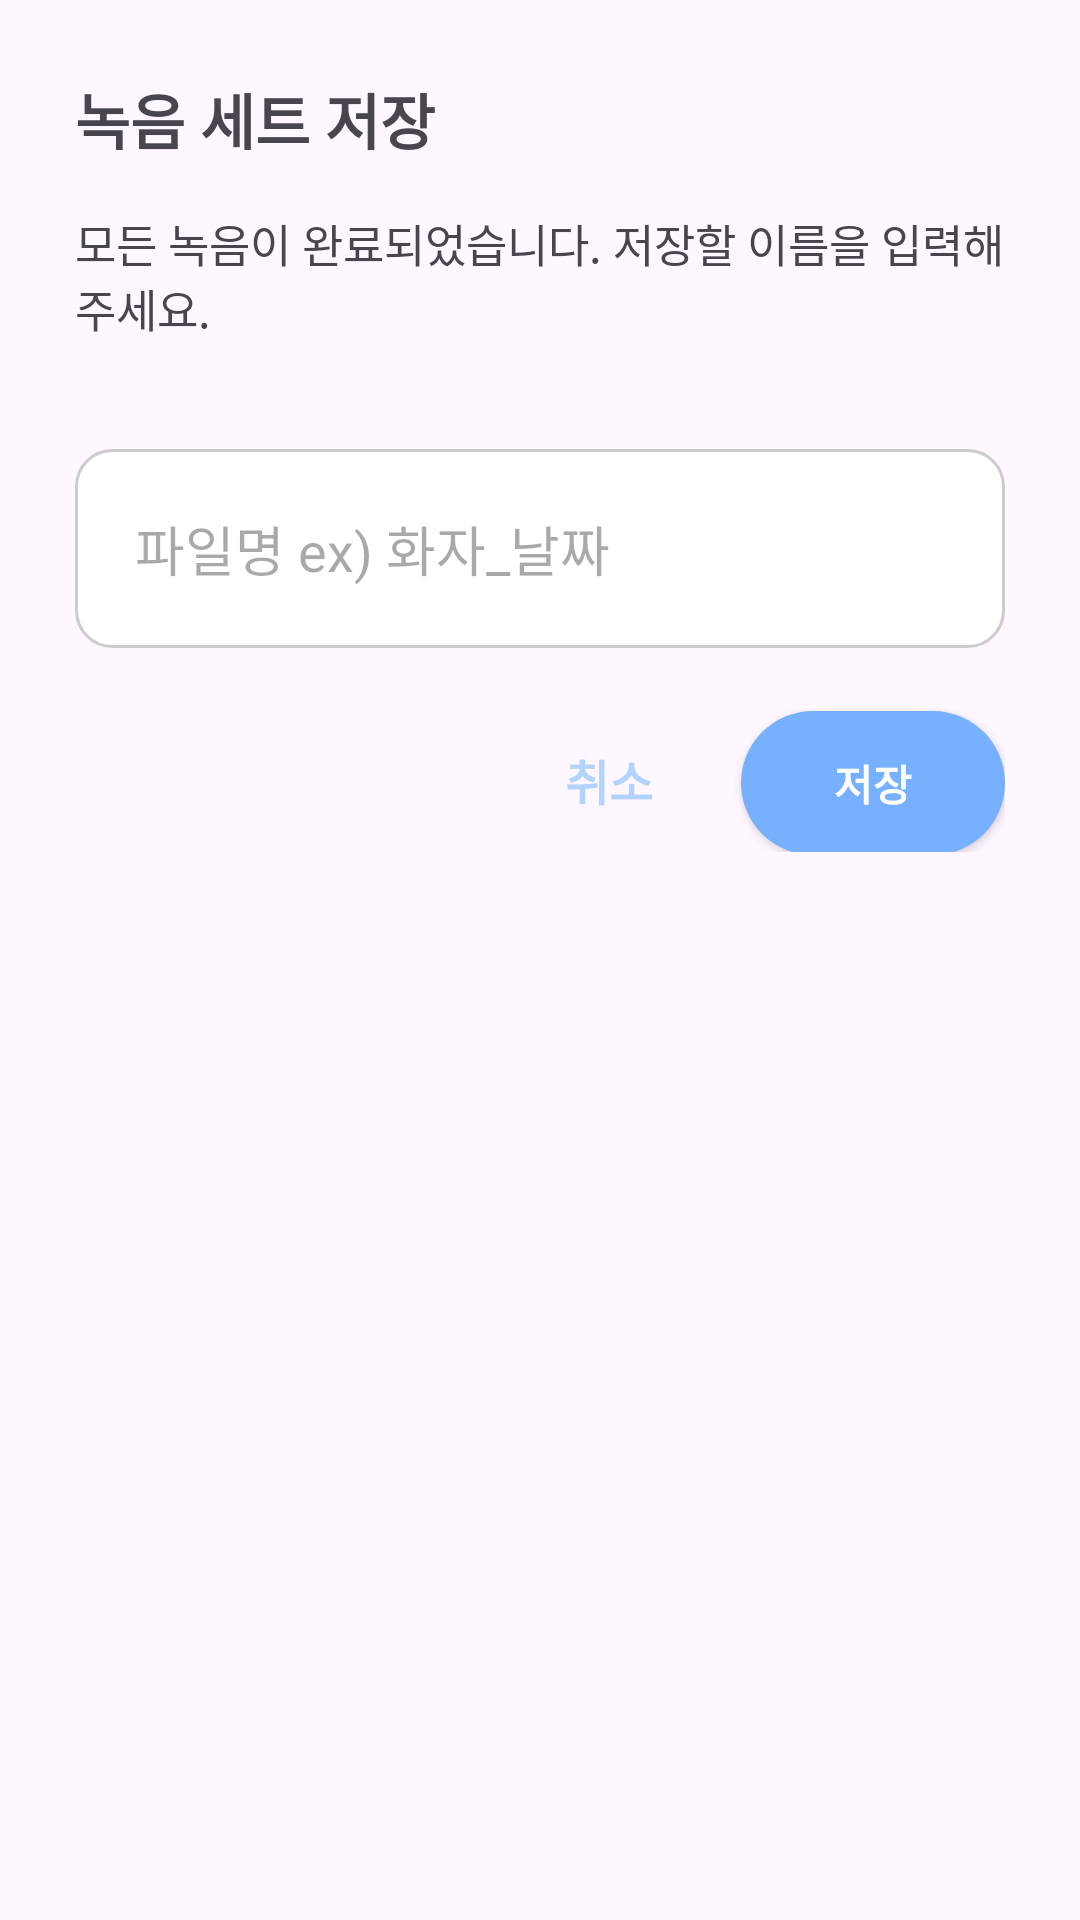

Here is an Android app screen rendered from its layout file. Give the layout XML and the strings, colors and styles it references.
<!-- AndroidManifest.xml: application theme Theme.Voicescoutandroid -->
<!-- res/layout/dialog_input_filename.xml -->
<LinearLayout
    xmlns:android="http://schemas.android.com/apk/res/android"
    android:id="@+id/dialogRoot"
    android:layout_width="match_parent"
    android:layout_height="wrap_content"
    android:orientation="vertical"
    android:background="@drawable/rounded_background"
    android:padding="25dp">

    <TextView
        android:id="@+id/dialogTitle"
        android:layout_width="wrap_content"
        android:layout_height="wrap_content"
        android:text="녹음 세트 저장"
        android:textSize="20sp"
        android:textStyle="bold"
        android:layout_marginBottom="16dp" />

    <TextView
        android:layout_width="wrap_content"
        android:layout_height="wrap_content"
        android:text="모든 녹음이 완료되었습니다. 저장할 이름을 입력해주세요."
        android:textSize="15sp"
        android:layout_marginBottom="16dp" />

    <EditText
        android:id="@+id/fileNameEditText"
        android:layout_width="match_parent"
        android:layout_height="wrap_content"
        android:minHeight="48dp"
        android:hint="파일명 ex) 화자_날짜"
        android:inputType="text"
        android:background="@drawable/rounded_edittext"
        android:padding="20dp"
        android:layout_marginTop="20dp"/>

    <LinearLayout
        android:layout_width="match_parent"
        android:layout_height="wrap_content"
        android:orientation="horizontal"
        android:gravity="end"
        android:layout_marginTop="20dp">

        <Button
            android:id="@+id/cancelButton"
            android:layout_width="wrap_content"
            android:layout_height="wrap_content"
            android:text="취소"
            android:textColor="@color/subBlue"
            android:textSize="16dp"
            android:textStyle="bold"
            android:background="@android:color/transparent" />

        <androidx.appcompat.widget.AppCompatButton
            android:id="@+id/saveButton"
            android:layout_width="wrap_content"
            android:layout_height="wrap_content"
            android:text="저장"
            android:textColor="@color/white"
            android:textStyle="bold"
            android:background="@drawable/rounded_button_blue"
            android:backgroundTint="@null" />
    </LinearLayout>
</LinearLayout>
<!-- resources referenced by this layout -->
<resources>
  <color name="subBlue">#B3D3FF</color>
  <color name="white">#FFFFFF</color>
  <!-- drawable rounded_button_blue (drawable) -->
  <?xml version="1.0" encoding="utf-8"?>
  <shape xmlns:android="http://schemas.android.com/apk/res/android">
      <solid android:color="@color/midBlue" />
      <corners android:radius="50dp" />
  </shape>
  <!-- drawable rounded_edittext (drawable) -->
  <?xml version="1.0" encoding="utf-8"?>
  <shape xmlns:android="http://schemas.android.com/apk/res/android"
      android:shape="rectangle">
  
      <solid android:color="#FFFFFF" />
      <stroke android:width="1dp" android:color="#CCCCCC" />
      <corners android:radius="12dp" />
      <padding android:left="10dp" android:top="10dp" android:right="10dp" android:bottom="10dp" />
  </shape>
  <style name="Theme.Voicescoutandroid" parent="Base.Theme.Voicescoutandroid" />
  <color name="midBlue">#76B0FF</color>
  <style name="Base.Theme.Voicescoutandroid" parent="Theme.Material3.DayNight.NoActionBar">
          <item name="android:windowTranslucentStatus">true</item>
          <item name="android:statusBarColor">@android:color/transparent</item>
          <item name="colorPrimaryDark">@android:color/transparent</item>
          <item name="fontFamily">@font/nanumgothic_regular</item> </style>
</resources>
